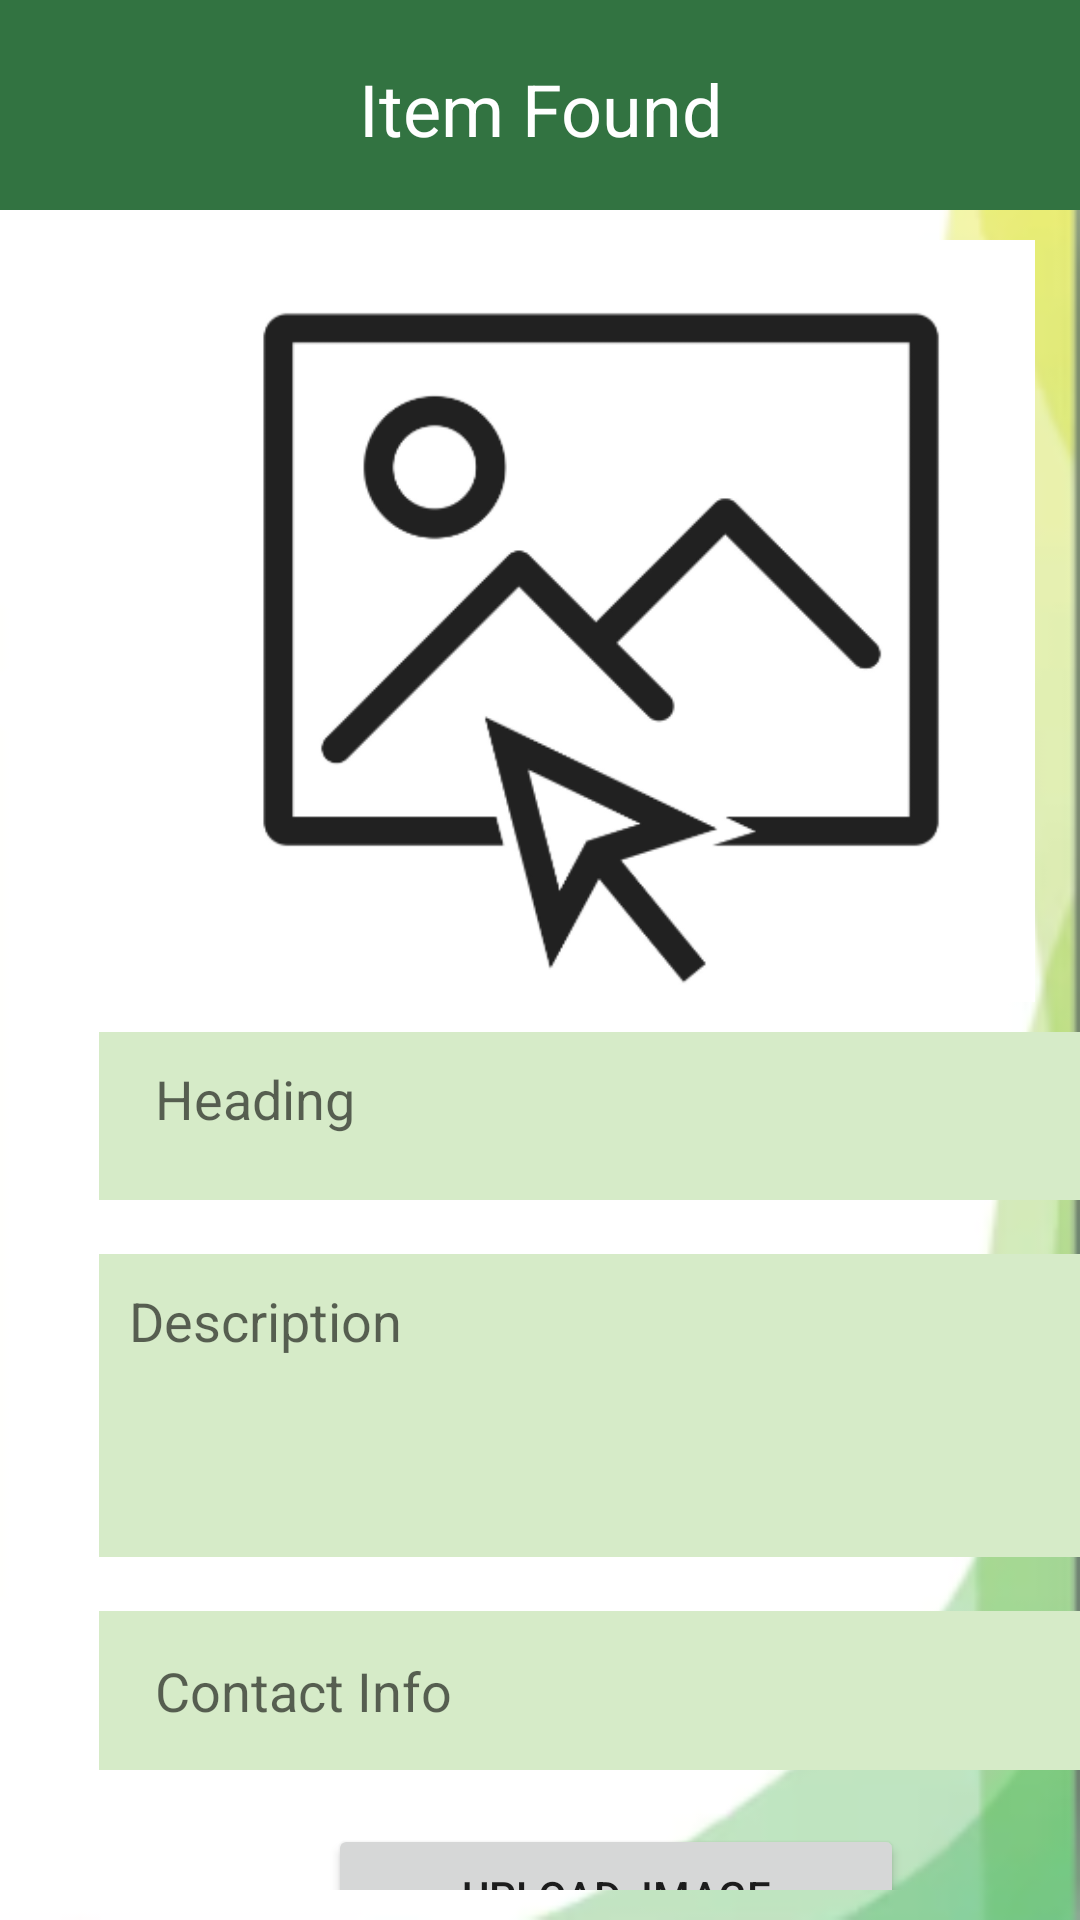

Reconstruct the res/layout file that produces this screen, plus the resources it refers to.
<!-- AndroidManifest.xml: application theme Theme.LoginAndSignUp -->
<!-- res/layout/activity_upload_found_item.xml -->
<?xml version="1.0" encoding="utf-8"?>
<androidx.constraintlayout.widget.ConstraintLayout xmlns:android="http://schemas.android.com/apk/res/android"
    xmlns:app="http://schemas.android.com/apk/res-auto"
    xmlns:tools="http://schemas.android.com/tools"
    android:id="@+id/nestedScrollView"
    android:layout_width="match_parent"
    android:layout_height="match_parent"
    android:background="@drawable/background3"
    android:paddingBottom="10dp"
    tools:context=".UploadFoundItem">

    <LinearLayout
        android:id="@+id/linearLayout3"
        android:layout_width="418dp"
        android:layout_height="70dp"
        android:background="@color/brown"
        android:orientation="vertical"
        app:layout_constraintEnd_toEndOf="parent"
        app:layout_constraintStart_toStartOf="parent"
        app:layout_constraintTop_toTopOf="parent">

        <TextView
            android:id="@+id/textView7"
            android:layout_width="match_parent"
            android:layout_height="258dp"
            android:layout_gravity="center_horizontal"
            android:layout_marginTop="20dp"
            android:gravity="center_horizontal"
            android:text="Item Found"
            android:textColor="@color/white"
            android:textSize="24sp" />

    </LinearLayout>

    <ScrollView
        android:layout_width="411dp"
        android:layout_height="902dp"
        app:layout_constraintEnd_toEndOf="parent"
        app:layout_constraintHorizontal_bias="0.0"
        app:layout_constraintStart_toStartOf="parent"
        app:layout_constraintTop_toBottomOf="@+id/linearLayout3">


        <LinearLayout
            android:layout_width="match_parent"
            android:layout_height="wrap_content"
            android:layout_gravity="center_horizontal"
            android:gravity="center_horizontal"
            android:orientation="vertical">

            <ImageView
                android:id="@+id/foundimage"
                android:layout_width="match_parent"
                android:layout_height="274dp"
                android:padding="10dp"
                android:paddingStart="10dp"
                android:paddingLeft="10dp"
                android:paddingTop="10dp"
                android:paddingEnd="10dp"
                android:paddingRight="10dp"
                android:paddingBottom="10dp"
                app:srcCompat="@drawable/lostimage1" />

            <EditText
                android:id="@+id/heading"
                android:layout_width="345dp"
                android:layout_height="56dp"
                android:background="@color/hint"
                android:ems="10"
                android:gravity="top"
                android:hint="  Heading"
                android:padding="10dp"
                android:inputType="textMultiLine"
                android:lines="6"
                android:overScrollMode="always"
                android:scrollbarStyle="insideInset"
                android:scrollbars="vertical"
                android:scrollHorizontally="false"
                app:layout_constraintBottom_toBottomOf="parent"
                app:layout_constraintEnd_toEndOf="parent"
                app:layout_constraintStart_toStartOf="parent"
                app:layout_constraintTop_toBottomOf="@+id/save"
                app:layout_constraintVertical_bias="0.087" />

            <EditText
                android:id="@+id/description"
                android:layout_width="345dp"
                android:layout_height="101dp"
                android:layout_marginTop="18dp"
                android:background="@color/hint"
                android:ems="10"
                android:foregroundGravity="top"
                android:gravity="top"
                android:hint="Description"
                android:inputType="textMultiLine"
                android:lines="6"
                android:overScrollMode="always"
                android:scrollbarStyle="insideInset"
                android:scrollbars="vertical"
                android:scrollHorizontally="false"
                android:padding="10dp"
                app:layout_constraintBottom_toBottomOf="parent"
                app:layout_constraintEnd_toEndOf="parent"
                app:layout_constraintHorizontal_bias="0.492"
                app:layout_constraintStart_toStartOf="parent"
                app:layout_constraintTop_toBottomOf="@+id/heading"
                app:layout_constraintVertical_bias="0.0" />

            <EditText
                android:id="@+id/contact"
                android:layout_width="345dp"
                android:layout_height="53dp"
                android:layout_marginTop="18dp"
                android:background="@color/hint"
                android:ems="10"
                android:hint="  Contact Info"
                android:inputType="textPersonName"
                android:padding="10dp"
                android:text=""
                app:layout_constraintBottom_toBottomOf="parent"
                app:layout_constraintEnd_toEndOf="parent"
                app:layout_constraintStart_toStartOf="parent"
                app:layout_constraintTop_toBottomOf="@+id/description"
                app:layout_constraintVertical_bias="0.0" />

            <Button
                android:id="@+id/save"
                android:layout_width="192dp"
                android:layout_height="wrap_content"
                android:padding="10dp"
                android:paddingStart="10dp"
                android:paddingLeft="10dp"
                android:paddingTop="10dp"
                android:paddingEnd="10dp"
                android:paddingRight="10dp"
                android:paddingBottom="10dp"
                android:text="Upload  Image"
                android:layout_marginTop="18dp"
                android:textSize="14sp" />

        </LinearLayout>
    </ScrollView>

</androidx.constraintlayout.widget.ConstraintLayout>
<!-- resources referenced by this layout -->
<resources>
  <color name="brown">#327341</color>
  <color name="hint">#D6EBC8</color>
  <color name="white">#FFFFFFFF</color>
  <!-- drawable background3: png bitmap (drawable, 15515 bytes) -->
  <!-- drawable lostimage1: png bitmap (drawable, 18744 bytes) -->
  <style name="Theme.LoginAndSignUp" parent="Theme.MaterialComponents.DayNight.NoActionBar">
          
          <item name="colorPrimary">@color/brown</item>
          <item name="colorPrimaryVariant">@color/brown</item>
          <item name="colorOnPrimary">@color/white</item>
          
          <item name="colorSecondary">@color/teal_200</item>
          <item name="colorSecondaryVariant">@color/teal_700</item>
          <item name="colorOnSecondary">@color/black</item>
          
          <item name="android:statusBarColor" tools:targetApi="l">@color/brown</item>
  
          
      </style>
  <color name="teal_200">#FF03DAC5</color>
  <color name="teal_700">#FF018786</color>
  <color name="black">#FF000000</color>
</resources>
